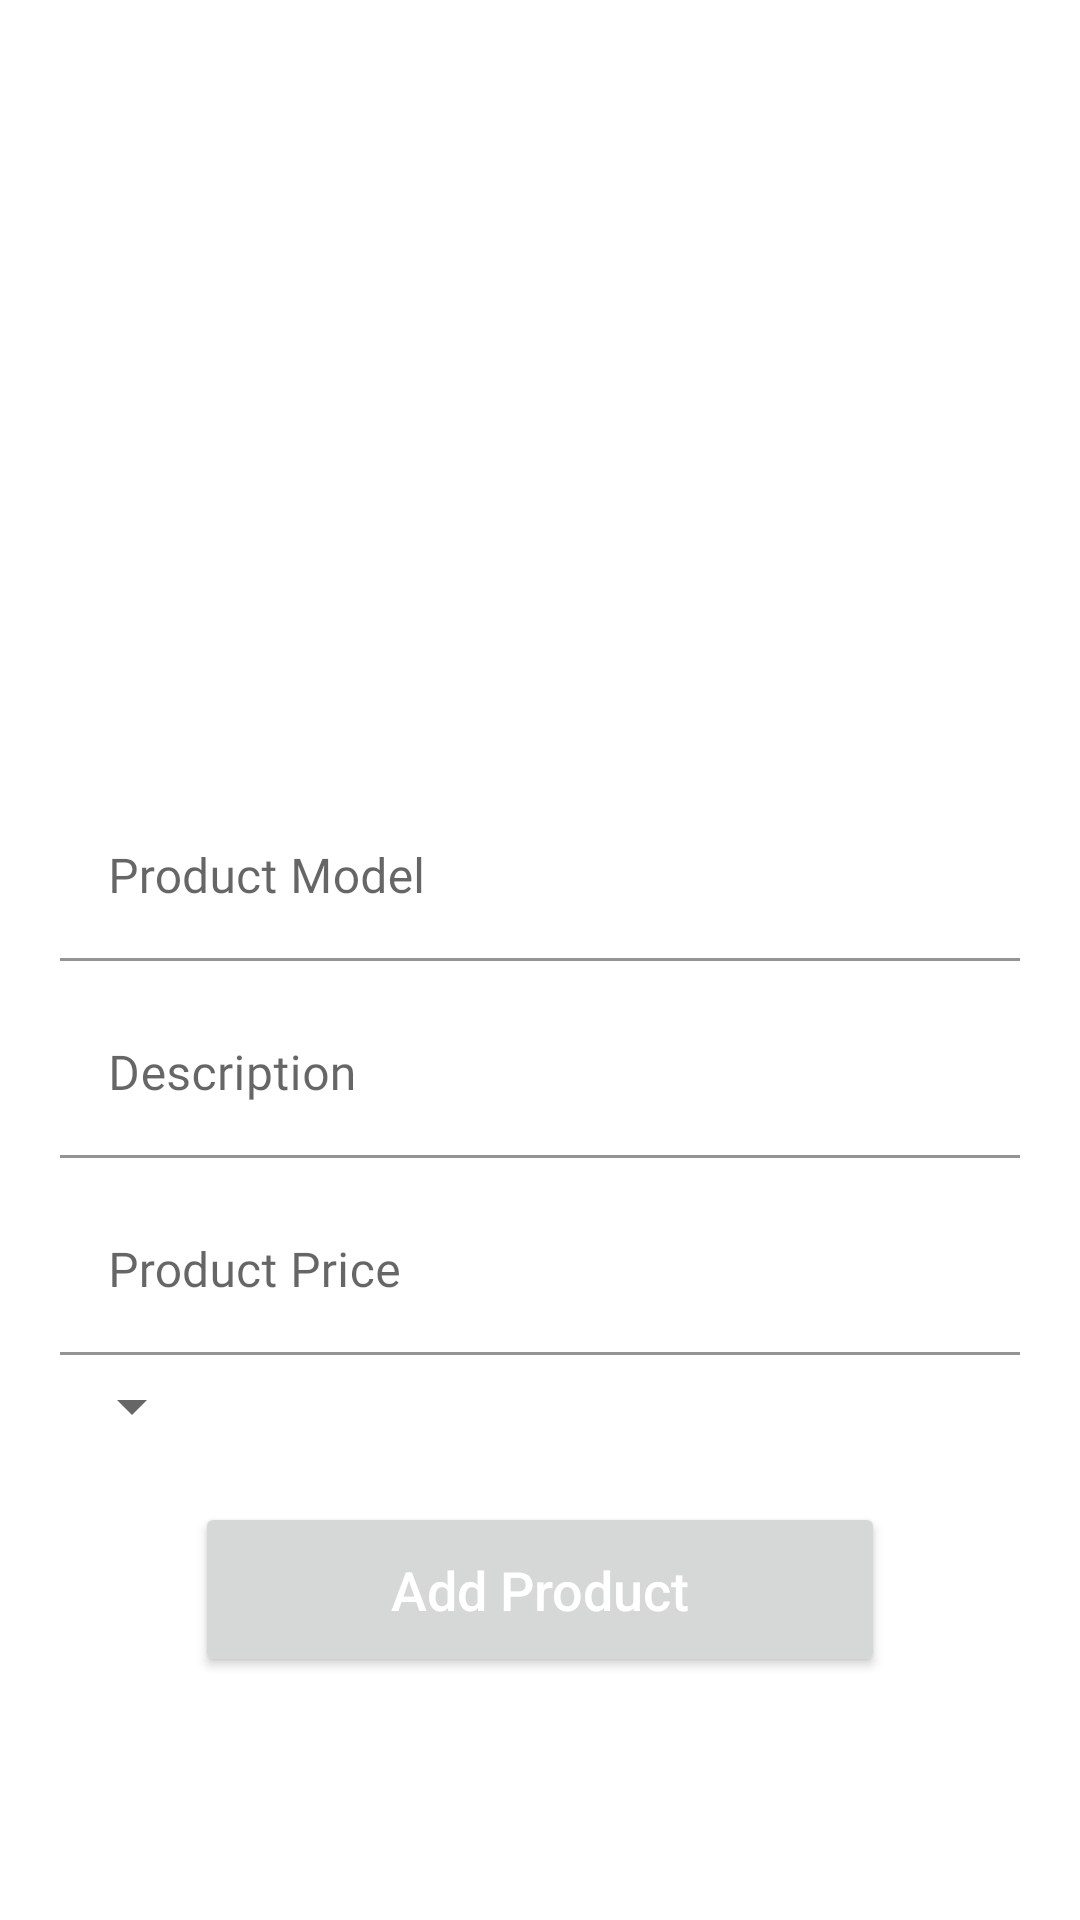

Reconstruct the res/layout file that produces this screen, plus the resources it refers to.
<!-- AndroidManifest.xml: application theme Theme.TechnoStyle -->
<!-- res/layout/fragment_add_product_detals.xml -->
<?xml version="1.0" encoding="utf-8"?>
<androidx.core.widget.NestedScrollView
    android:layout_width="match_parent"
    android:layout_height="wrap_content"
    xmlns:android="http://schemas.android.com/apk/res/android"
    >


<LinearLayout
    xmlns:tools="http://schemas.android.com/tools"
    android:layout_width="match_parent"
    android:layout_height="match_parent"
    xmlns:app="http://schemas.android.com/apk/res-auto"
    tools:context="com.sunnyschool.thingseller.ui.addproduct.AddProductDetalsFragment"
    android:orientation="vertical"
    android:padding="20dp">

    <ImageView
        android:layout_gravity="center_horizontal"
        android:id="@+id/select_product_image"
        android:layout_width="350dp"
        android:layout_height="200dp"
        android:cropToPadding="false"
        android:scaleType="centerCrop"
        android:src="@drawable/select_image"
        android:layout_centerHorizontal="true"
        android:layout_marginTop="10dp"
        />

    <TextView
        android:layout_marginTop="3dp"
        android:layout_width="wrap_content"
        android:layout_height="wrap_content"
        android:textSize="16sp"
        android:id="@+id/add_product_detals_txt"/>

    <com.google.android.material.textfield.TextInputLayout
        android:id="@+id/product_text_layout"
        android:layout_marginTop="10dp"
        android:layout_width="match_parent"
        android:layout_height="wrap_content"
        android:hint="@string/product_model1"
        app:hintTextColor="@color/appHighLightColor">

        <com.google.android.material.textfield.TextInputEditText
            android:id="@+id/product_name"
            style="@style/InputTextStyle"
            android:layout_width="match_parent"
            android:layout_height="wrap_content"
            android:fontFamily="@font/poppins_medium"
            android:inputType="textEmailAddress"
            android:textColor="@color/inputTextColor"
            android:selectAllOnFocus="true"/>

    </com.google.android.material.textfield.TextInputLayout>

 <com.google.android.material.textfield.TextInputLayout
        android:id="@+id/description_text_layout"
     android:layout_marginTop="10dp"
        android:layout_width="match_parent"
        android:layout_height="wrap_content"
        android:hint="@string/description"
        app:hintTextColor="@color/appHighLightColor">

        <com.google.android.material.textfield.TextInputEditText
            android:id="@+id/product_description"
            style="@style/InputTextStyle"
            android:layout_width="match_parent"
            android:layout_height="wrap_content"
            android:fontFamily="@font/poppins_medium"
            android:inputType="textEmailAddress"
            android:textColor="@color/inputTextColor"
            android:selectAllOnFocus="true"/>

    </com.google.android.material.textfield.TextInputLayout>

<com.google.android.material.textfield.TextInputLayout
        android:id="@+id/price_text_layout"
     android:layout_marginTop="10dp"
        android:layout_width="match_parent"
        android:layout_height="wrap_content"
        android:hint="@string/product_price"
        app:hintTextColor="@color/appHighLightColor">

        <com.google.android.material.textfield.TextInputEditText
            android:id="@+id/product_price"
            style="@style/InputTextStyle"
            android:layout_width="match_parent"
            android:layout_height="wrap_content"
            android:fontFamily="@font/poppins_medium"
            android:inputType="textEmailAddress"
            android:textColor="@color/inputTextColor"
            android:selectAllOnFocus="true"/>

    </com.google.android.material.textfield.TextInputLayout>

<Spinner
    android:layout_marginTop="5dp"
    android:layout_width="wrap_content"
    android:layout_height="wrap_content"
    android:id="@+id/speener_add_product"
    />


    <Button
        android:id="@+id/add_new_product"
        android:layout_width="match_parent"
        android:layout_height="wrap_content"
        android:layout_below="@+id/product_price"
        android:text="Add Product"
        android:layout_marginLeft="45dp"
        android:layout_marginRight="45dp"
        android:padding="17dp"
        android:layout_marginTop="20dp"
        android:textSize="18sp"
        android:textAllCaps="false"
        android:textColor="@android:color/white"

        />


</LinearLayout>
</androidx.core.widget.NestedScrollView>
<!-- resources referenced by this layout -->
<resources>
  <color name="appHighLightColor">#FD7E77</color>
  <color name="inputTextColor">#515C6F</color>
  <string name="description">Description</string>
  <string name="product_model1">Product Model</string>
  <string name="product_price">Product Price</string>
  <style name="InputTextStyle">
          <item name="backgroundColor">#0000</item>
          <item name="android:background">@null</item>
          <item name="android:backgroundTint">#0000</item>
      </style>
  <style name="Theme.TechnoStyle" parent="Theme.MaterialComponents.DayNight.NoActionBar">
          
          <item name="colorPrimary">@color/purple_500</item>
          <item name="colorPrimaryVariant">@color/button_bg_5</item>
          <item name="colorOnPrimary">@color/white</item>
          
          <item name="colorSecondary">@color/teal_200</item>
          <item name="colorSecondaryVariant">@color/button_bg_5</item>
          <item name="colorOnSecondary">@color/black</item>
          
          <item name="android:statusBarColor" tools:targetApi="l">?attr/colorPrimaryVariant</item>
          
      </style>
  <color name="purple_500">#F3BA0F</color>
  <color name="button_bg_5">#DDB848</color>
  <color name="white">#FFFFFFFF</color>
  <color name="teal_200">#FFC107</color>
  <color name="black">#FF000000</color>
</resources>
